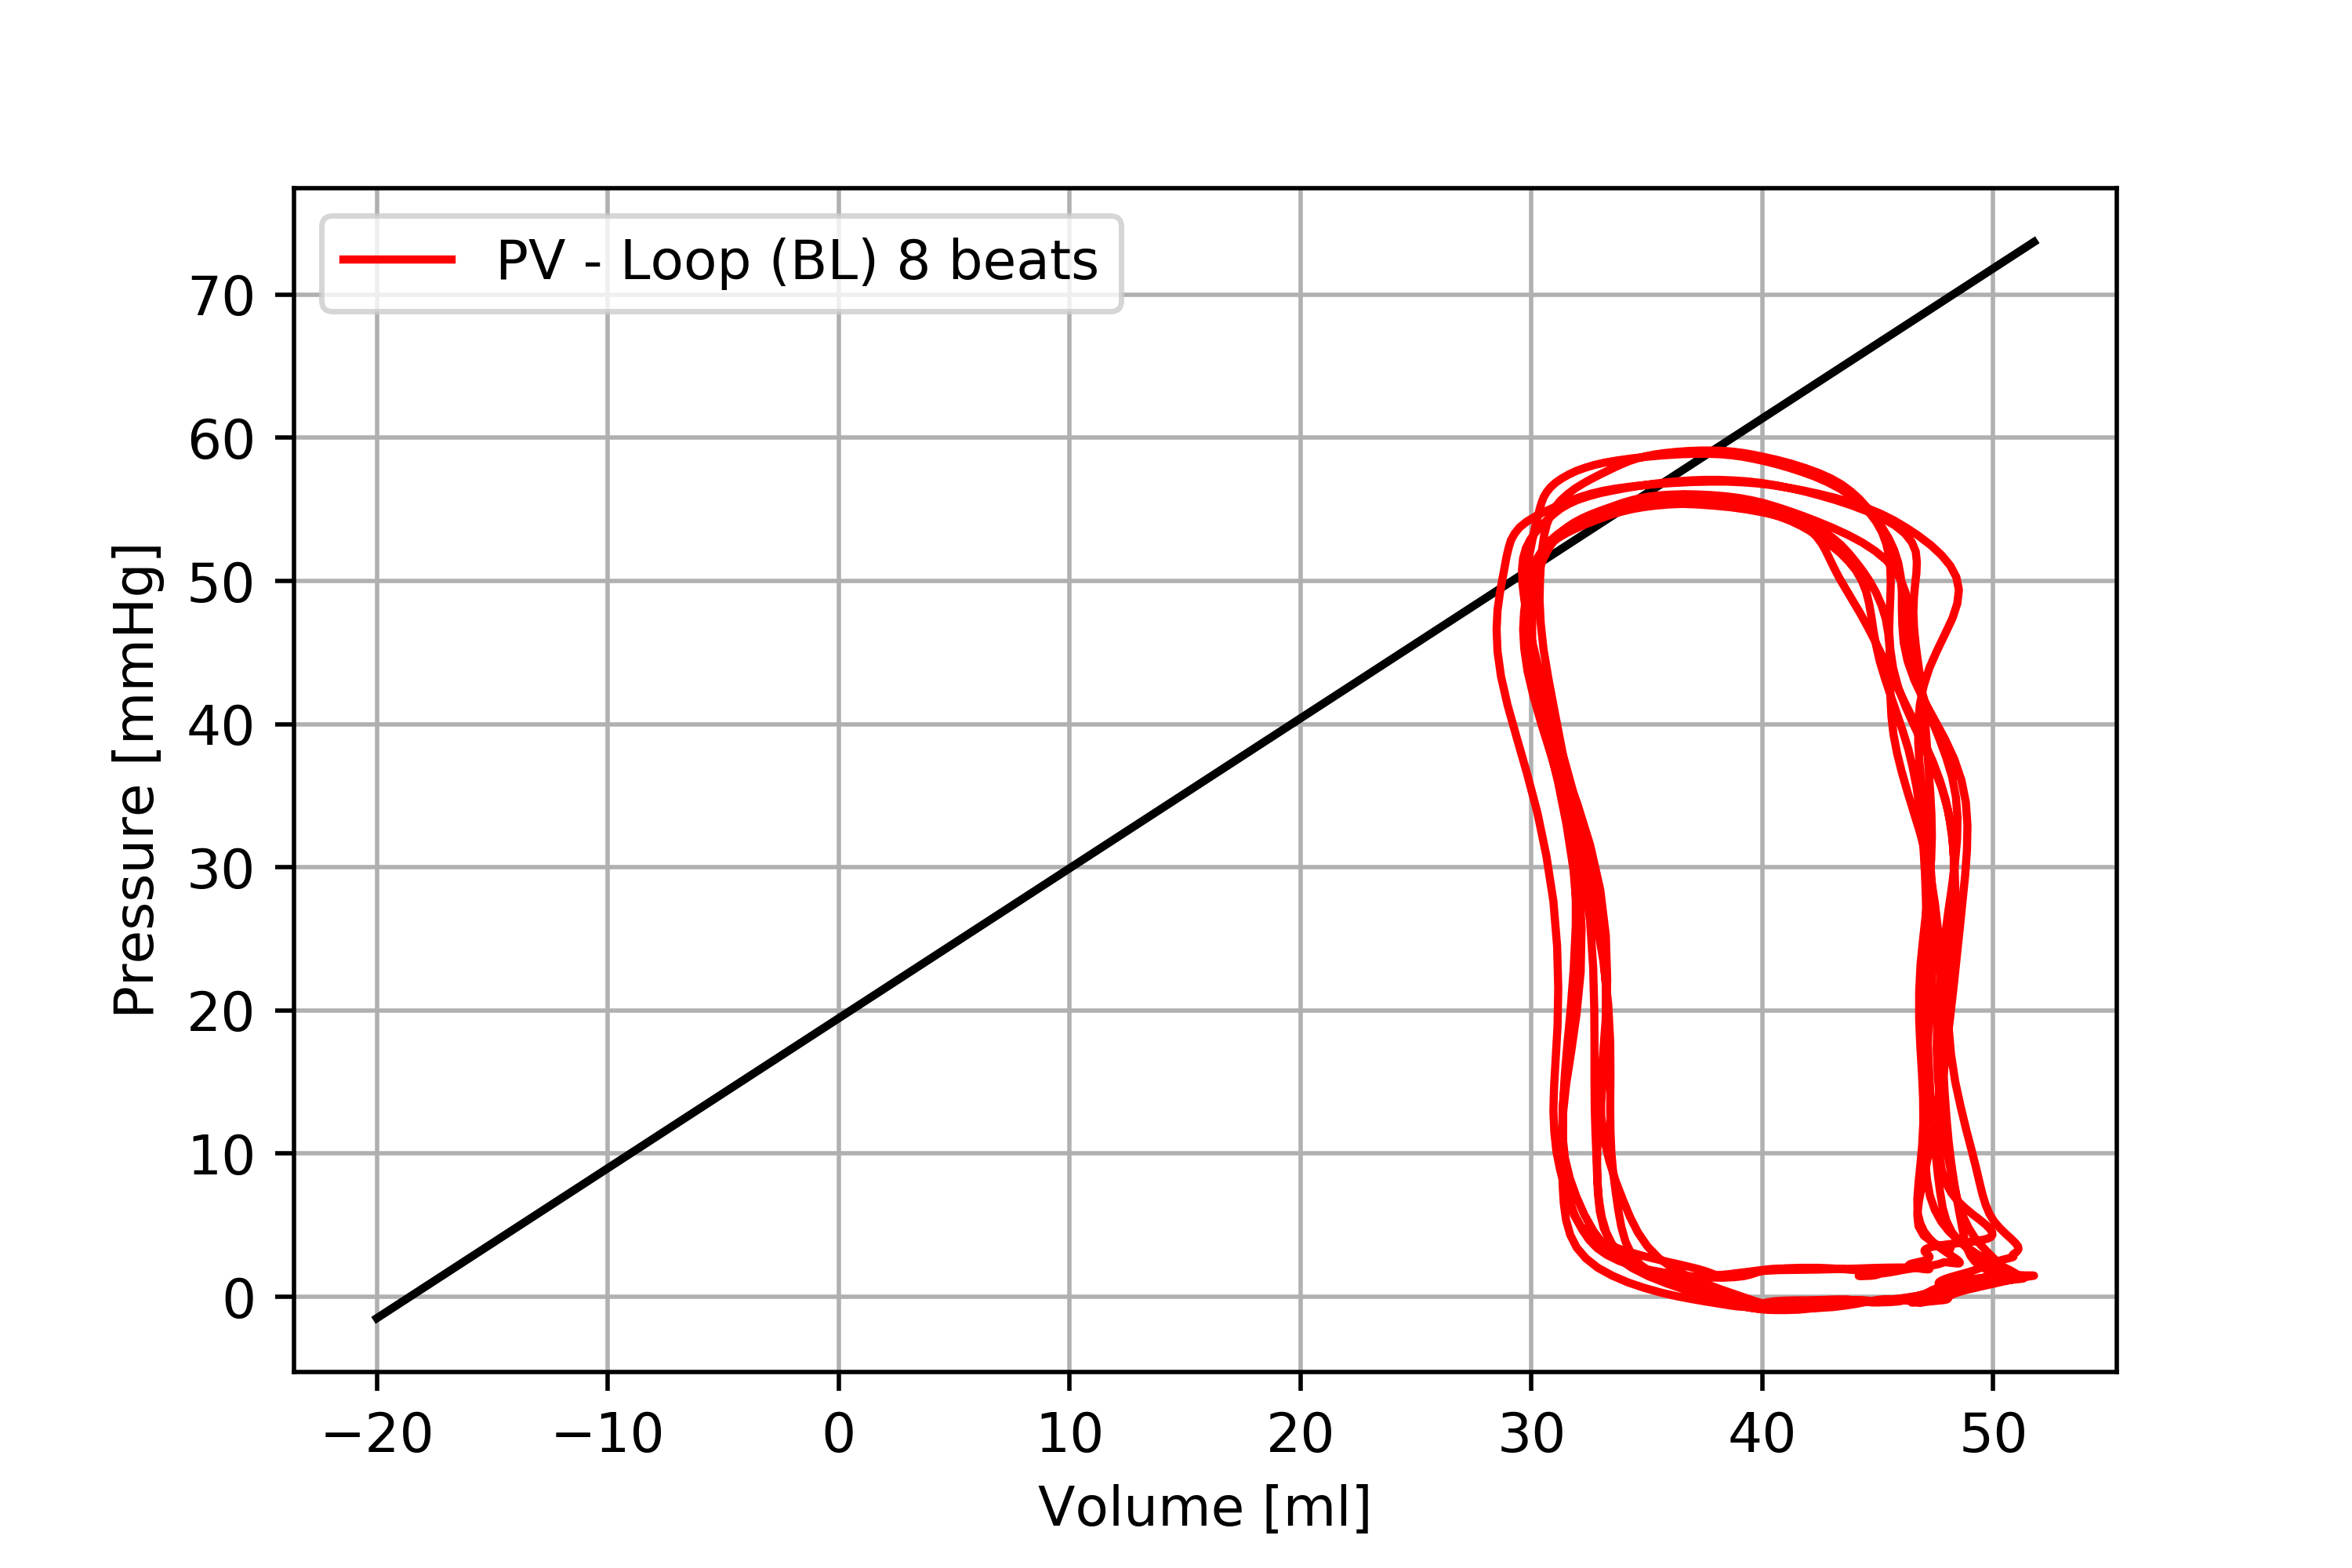

Write the Python code that produced this figure.
# -*- coding: utf-8 -*-
"""
Created on Mon Sep 25 16:24:34 2017

@author: C Winkler
"""

import pandas as pd
import numpy as np
from cycler import cycler
import matplotlib.pyplot as plt
import glob, os
from scipy.signal import argrelextrema
from statsmodels.nonparametric.smoothers_lowess import lowess

plt.rc('axes', prop_cycle=(cycler('color', ['b','k','k', 'r', 'k', 'k'])))

#print(os.listdir())

columns = ['Patient','Emax_BL', 'Emin_BL', 'Emax_dobu', 'Emin_dobu']
df = pd.DataFrame(columns=columns)
df['Patient'] = pd.Series(os.listdir())



def read_and_plot_data(): 
    
    pv = pd.read_excel("conductance_measurement.xls", header = 1)
    plot_pvloop(pv)
   

        
def plot_pvloop(pv):
    pv=pv.iloc[1:]
    pv.columns=["beat", "time", "pressure", "volume", "d(pressure)/dt"]
    pv["elastance"] = pv["pressure"]/pv["volume"]
    #m = max(pv["elastance"])
    maxima = max(pv["elastance"].values)
    minima = min(pv["elastance"].values)

    print(maxima)

    ## Filter
    filtered_pressure = lowess(pv["pressure"].values, pv["time"].values, is_sorted=True, frac=0.025, it=0)
    filtered_volume = lowess(pv["volume"].values, pv["time"].values, is_sorted=True, frac=0.025, it=0)
    #filtered_pv = lowess(pv["pressure"].values, pv["volume"].values, is_sorted=True, frac=0.025, it=0)
    
    ## Maxima and minima of filtered signal
    maxima_possible = [filtered_volume[:,1][i] for i in argrelextrema(filtered_volume[:,1], np.greater)]
    maxima_volume = [i for i in maxima_possible[0] if i > np.mean(pv["volume"].values)]
    
    maxima_possible = [filtered_pressure[:,1][i] for i in argrelextrema(filtered_pressure[:,1], np.greater)]
    maxima_pressure = [i for i in maxima_possible[0] if i > np.mean(pv["pressure"].values)]
    #print(minima)
    
      
    beats = str(len(maxima_pressure)) + " beats"
    
    # ESPVR
    v = np.linspace(-20, max(pv["volume"].values))
    y = 1.047619048*(v+18.57)
    
    plt.plot(v, y, color = "k")
    
    
    # PV loops
    plt.plot(pv["volume"], pv["pressure"], color = "r", label = "PV - Loop (BL) "  + beats)
    
#    plt.xlim([0, 60])
#    plt.ylim([-10, 70])
    
    plt.grid()
    plt.xlabel(r"Volume [ml]")
    plt.ylabel(r"Pressure [mmHg]")
    plt.legend()
    plt.savefig("espvr.png", dpi = 500)
    plt.close()
    

    

try:
    read_and_plot_data()
except:
    print("error")




